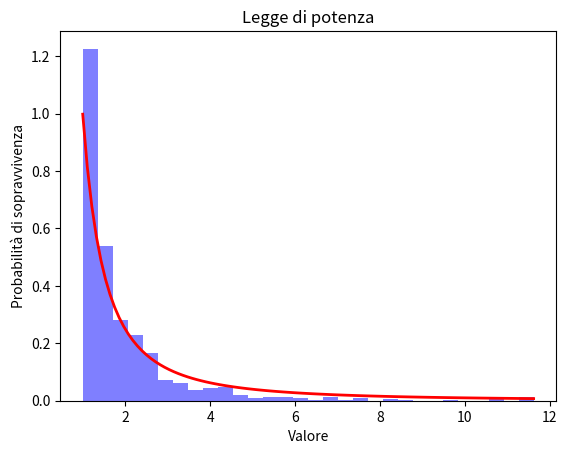

This chart was generated by the following Python code:
import numpy as np
import matplotlib.pyplot as plt

# Definizione dei parametri della legge di potenza
xmin = 1  # Valore minimo
alpha = 2  # Esponente della legge di potenza

# Generazione di dati casuali secondo una legge di potenza
data = np.random.pareto(alpha, 1000) + xmin

# Creazione di un istogramma per visualizzare i dati
plt.hist(data, bins=30, density=True, alpha=0.5, color='b')

# Calcolo della funzione di sopravvivenza
x = np.linspace(min(data), max(data), 100)
survival_function = ((xmin / x) ** alpha)

# Visualizzazione della funzione di sopravvivenza
plt.plot(x, survival_function, 'r-', linewidth=2)
plt.xlabel('Valore')
plt.ylabel('Probabilità di sopravvivenza')
plt.title('Legge di potenza')
plt.show()

